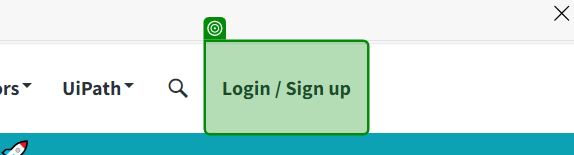
Workflow: Main

Step 1: check 'Login / Sign up'

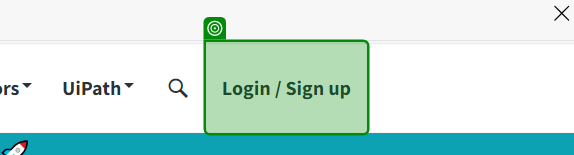
Step 2: find 'Login / Sign up'

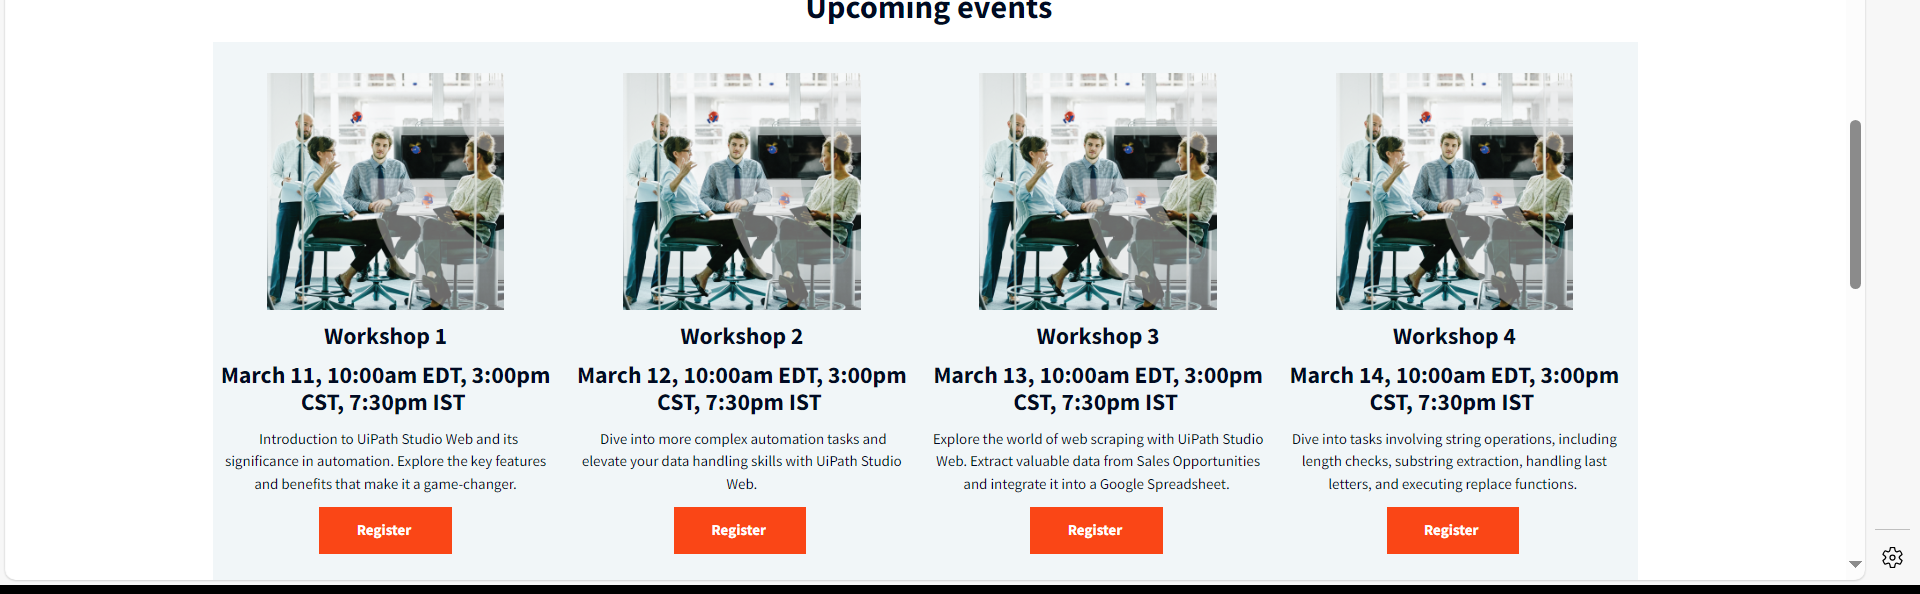
Step 3: get-text

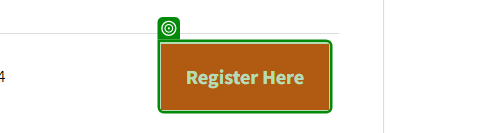
Step 4: check 'Register Here'

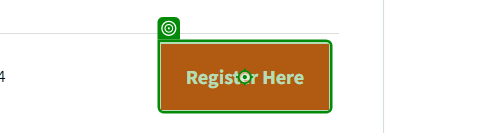
Step 5: click on 'Register Here'

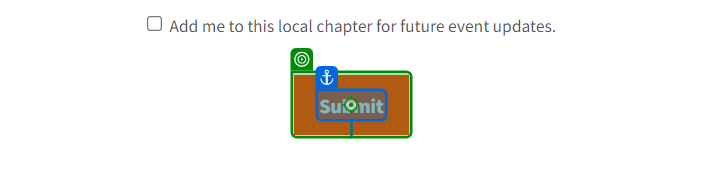
Step 6: click on 'Submit'

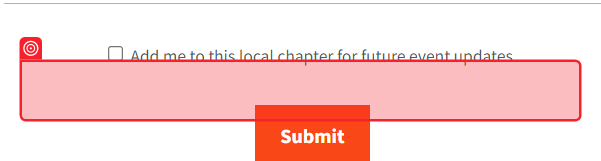
Step 7: check 'There are'